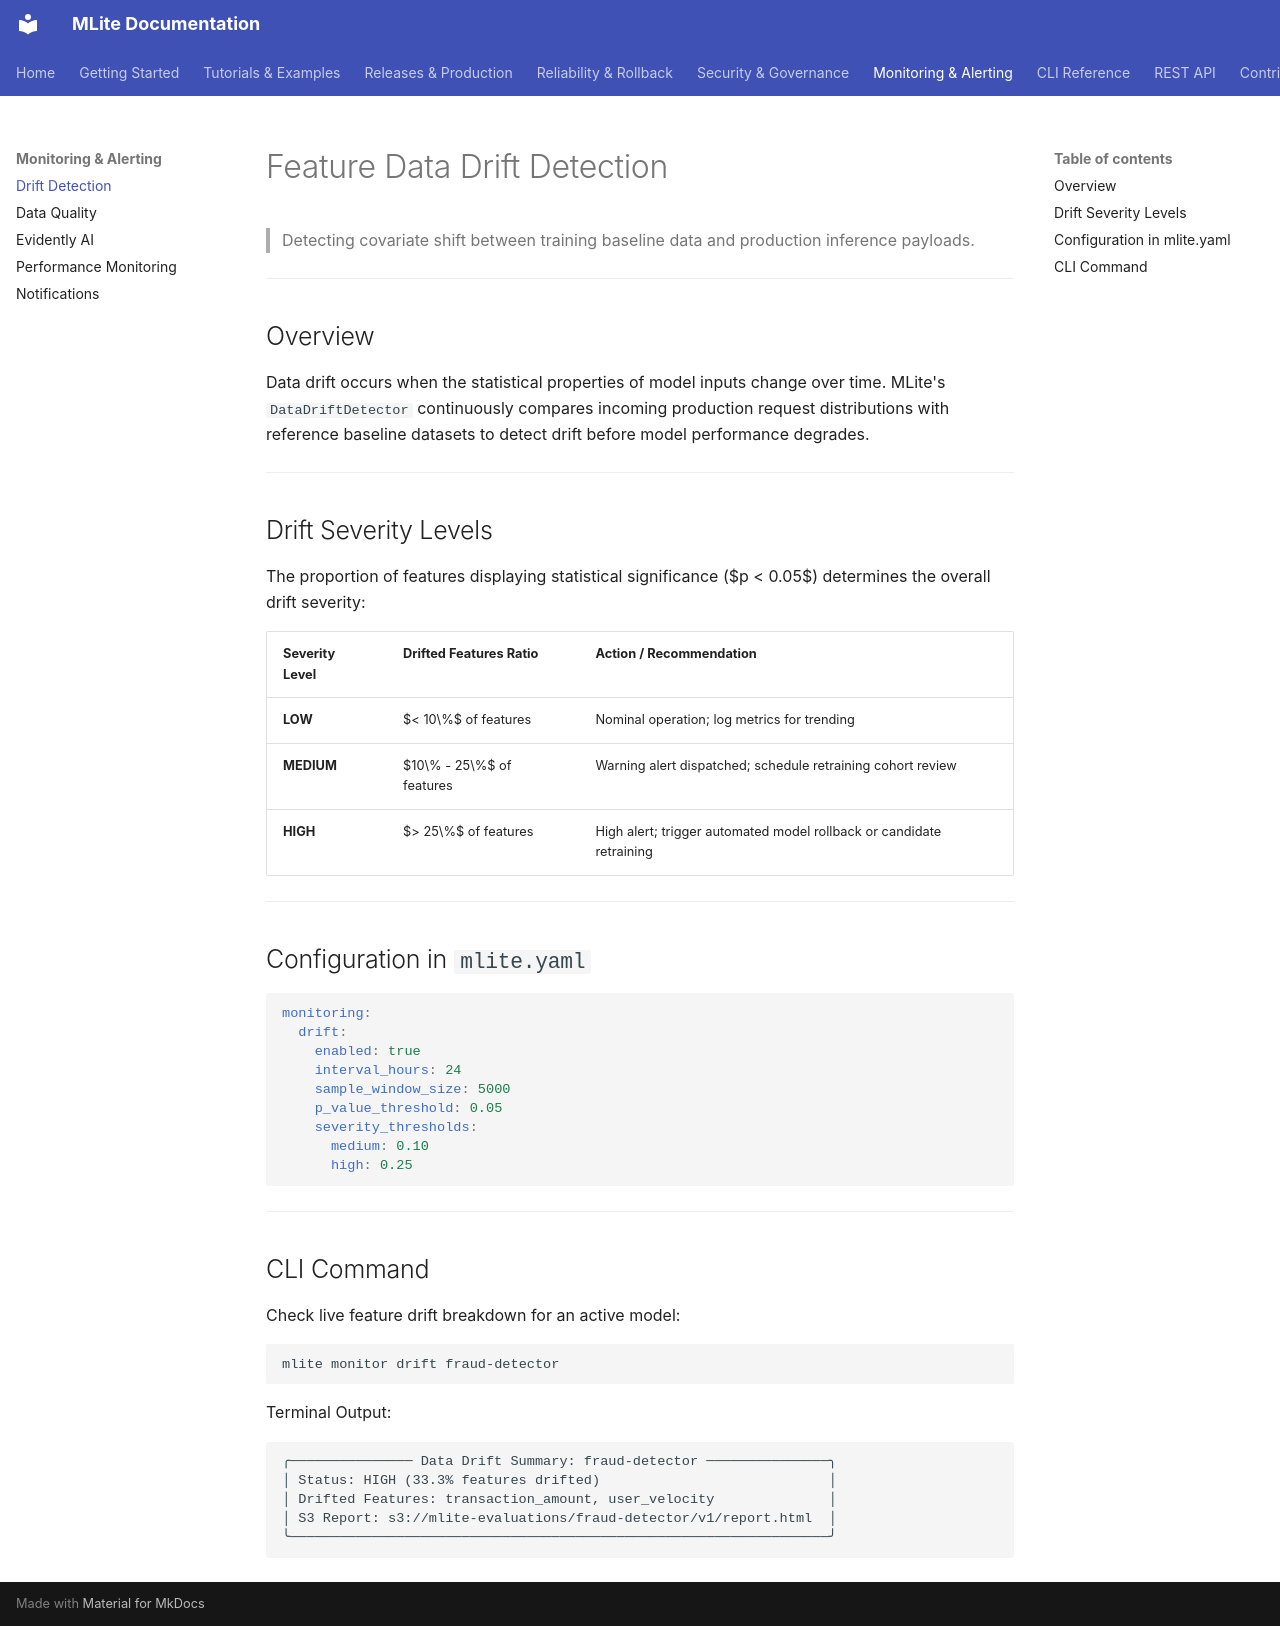

repository: Youssef-Laaroussi/MLOpsLite · page: monitoring/drift_detection/index.html · generator: mkdocs

# Feature Data Drift Detection

> Detecting covariate shift between training baseline data and production inference payloads.

---

## Overview

Data drift occurs when the statistical properties of model inputs change over time. MLite's `DataDriftDetector` continuously compares incoming production request distributions with reference baseline datasets to detect drift before model performance degrades.

---

## Drift Severity Levels

The proportion of features displaying statistical significance ($p < 0.05$) determines the overall drift severity:

| Severity Level | Drifted Features Ratio | Action / Recommendation |
|---|---|---|
| **LOW** | $< 10\%$ of features | Nominal operation; log metrics for trending |
| **MEDIUM** | $10\% - 25\%$ of features | Warning alert dispatched; schedule retraining cohort review |
| **HIGH** | $> 25\%$ of features | High alert; trigger automated model rollback or candidate retraining |

---

## Configuration in `mlite.yaml`

```yaml
monitoring:
  drift:
    enabled: true
    interval_hours: 24
    sample_window_size: 5000
    p_value_threshold: 0.05
    severity_thresholds:
      medium: 0.10
      high: 0.25
```

---

## CLI Command

Check live feature drift breakdown for an active model:

```bash
mlite monitor drift fraud-detector
```

Terminal Output:
```
╭─────────────── Data Drift Summary: fraud-detector ───────────────╮
│ Status: HIGH (33.3% features drifted)                            │
│ Drifted Features: transaction_amount, user_velocity              │
│ S3 Report: s3://mlite-evaluations/fraud-detector/v1/report.html  │
╰──────────────────────────────────────────────────────────────────╯
```
